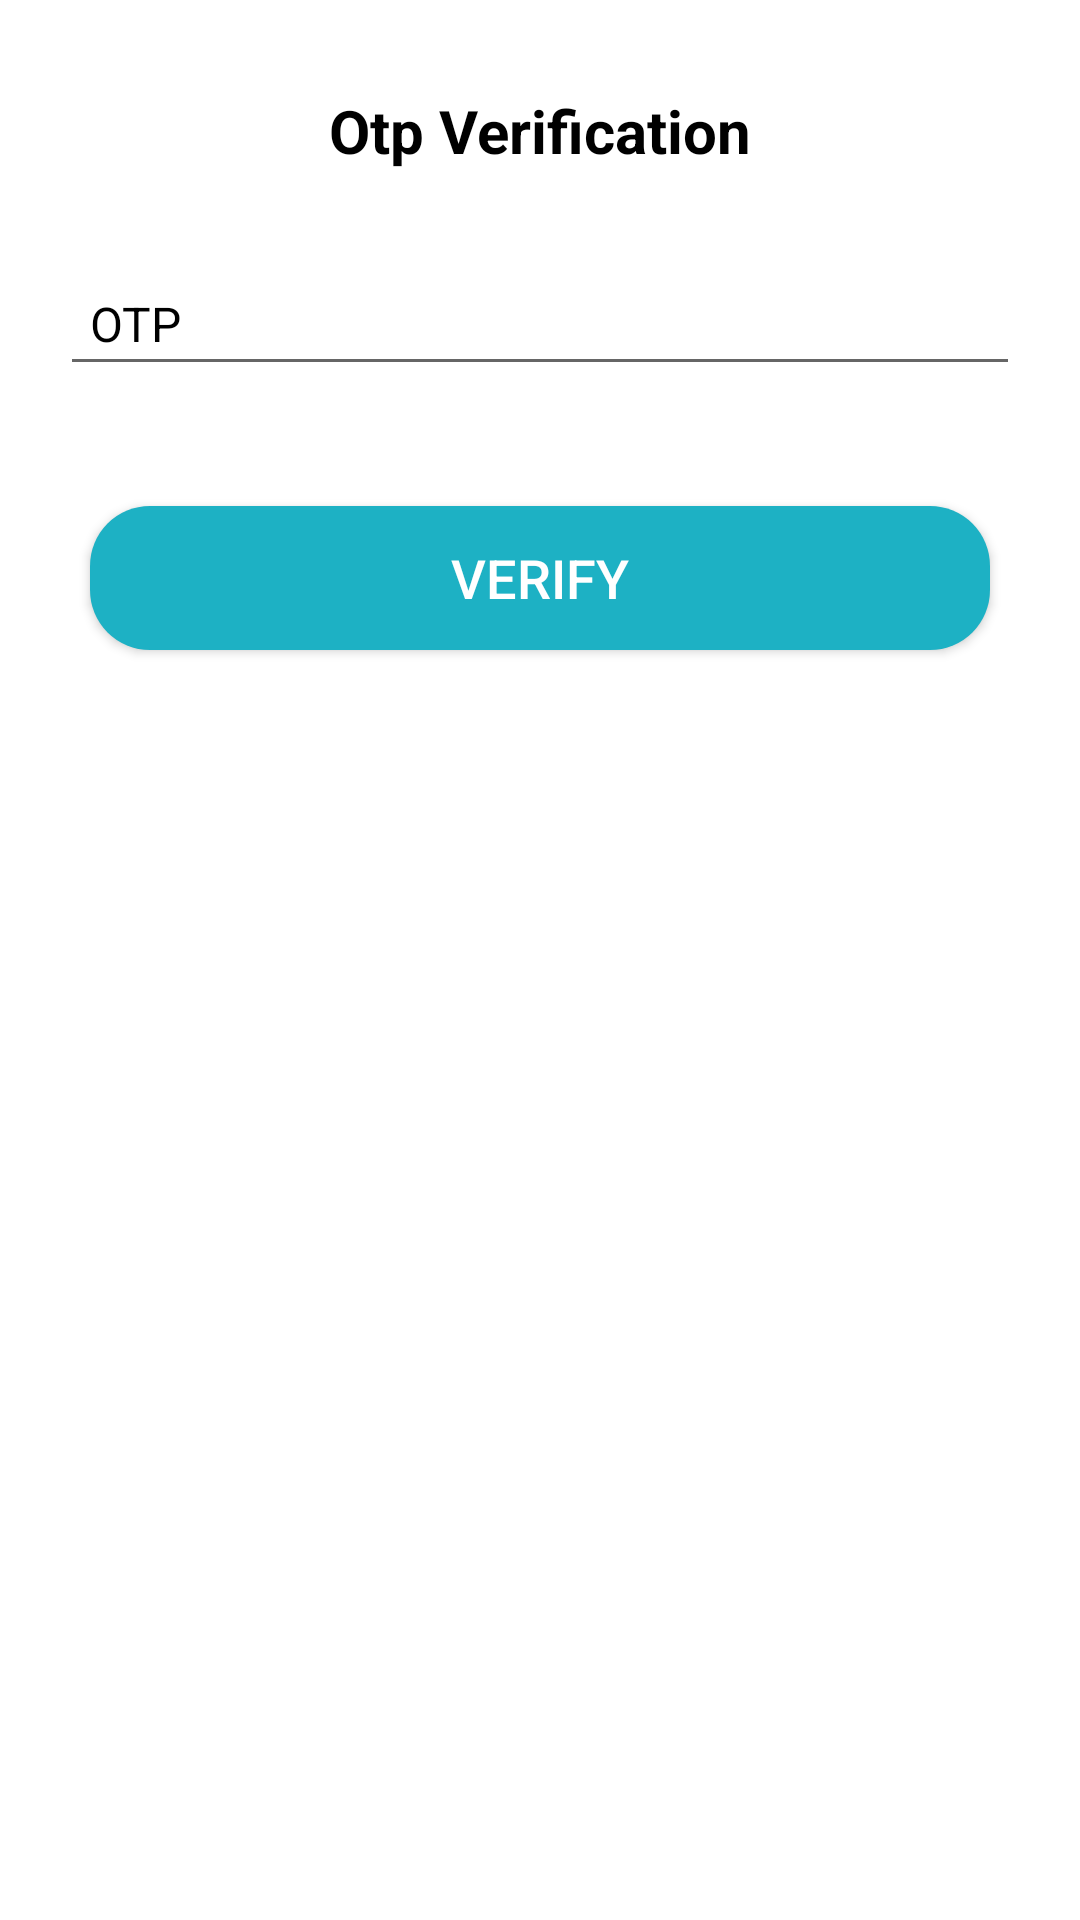

Write the Android layout XML for this screen, with the resource values it uses.
<!-- AndroidManifest.xml: application theme Theme.TheMitra -->
<!-- res/layout/activity_otp.xml -->
<?xml version="1.0" encoding="utf-8"?>
<RelativeLayout xmlns:android="http://schemas.android.com/apk/res/android"
    android:layout_width="match_parent"
    android:background="#fff"
    android:layout_height="match_parent">



    <TextView
        android:id="@+id/otp_text_view"
        android:layout_width="wrap_content"
        android:layout_height="wrap_content"
        android:layout_centerHorizontal="true"
        android:layout_marginTop="30dp"
        android:textStyle="bold"
        android:text="Otp Verification"
        android:textColor="@color/black"
        android:textSize="20sp" />

    <EditText
        android:id="@+id/otp_edit_text"
        android:layout_width="350dp"
        android:layout_height="wrap_content"
        android:layout_below="@id/otp_text_view"
        android:layout_marginStart="20dp"
        android:layout_marginTop="30dp"
        android:layout_marginEnd="20dp"
        android:hint="OTP"
        android:textColorHint="@color/black"
        android:inputType="number"
        android:padding="10dp"
        android:textColor="@color/black"
        android:textSize="16sp" />

    <androidx.appcompat.widget.AppCompatButton
        android:id="@+id/submit_button"
        android:layout_width="300dp"
        android:layout_centerHorizontal="true"
        android:layout_height="wrap_content"
        android:layout_below="@id/otp_edit_text"
        android:layout_marginStart="20dp"
        android:layout_marginTop="40dp"
        android:layout_marginEnd="20dp"
        android:background="@drawable/button"
        android:text="VERIFY"
        android:textColor="@color/white"
        android:textSize="18sp" />

</RelativeLayout>
<!-- resources referenced by this layout -->
<resources>
  <!-- drawable button (drawable) -->
  <?xml version="1.0" encoding="utf-8"?>
  <shape xmlns:android="http://schemas.android.com/apk/res/android"
      android:shape="rectangle">
      <solid android:color="#1DB1C4"/>
      <corners android:radius="20dp"/>
  </shape>
  <style name="Theme.TheMitra" parent="Theme.MaterialComponents.DayNight.DarkActionBar">
          
          <item name="colorPrimary">@color/purple_500</item>
          <item name="colorPrimaryVariant">@color/purple_700</item>
          <item name="colorOnPrimary">@color/white</item>
          
          <item name="colorSecondary">@color/teal_200</item>
          <item name="colorSecondaryVariant">@color/teal_700</item>
          <item name="colorOnSecondary">@color/white</item>
          
          <item name="android:statusBarColor">?attr/colorPrimaryVariant</item>
          <item name="windowNoTitle">true</item>
          <item name="windowActionBar">false</item>
          
      </style>
  <!-- not gathered from this repository: default colours our renderer supplied (Android Studio template values) -->
  <color name="purple_500">#FF6200EE</color>
  <color name="purple_700">#FF3700B3</color>
  <color name="teal_200">#FF03DAC5</color>
  <color name="teal_700">#FF018786</color>
  <color name="black">#FF000000</color>
  <color name="white">#FFFFFFFF</color>
</resources>
